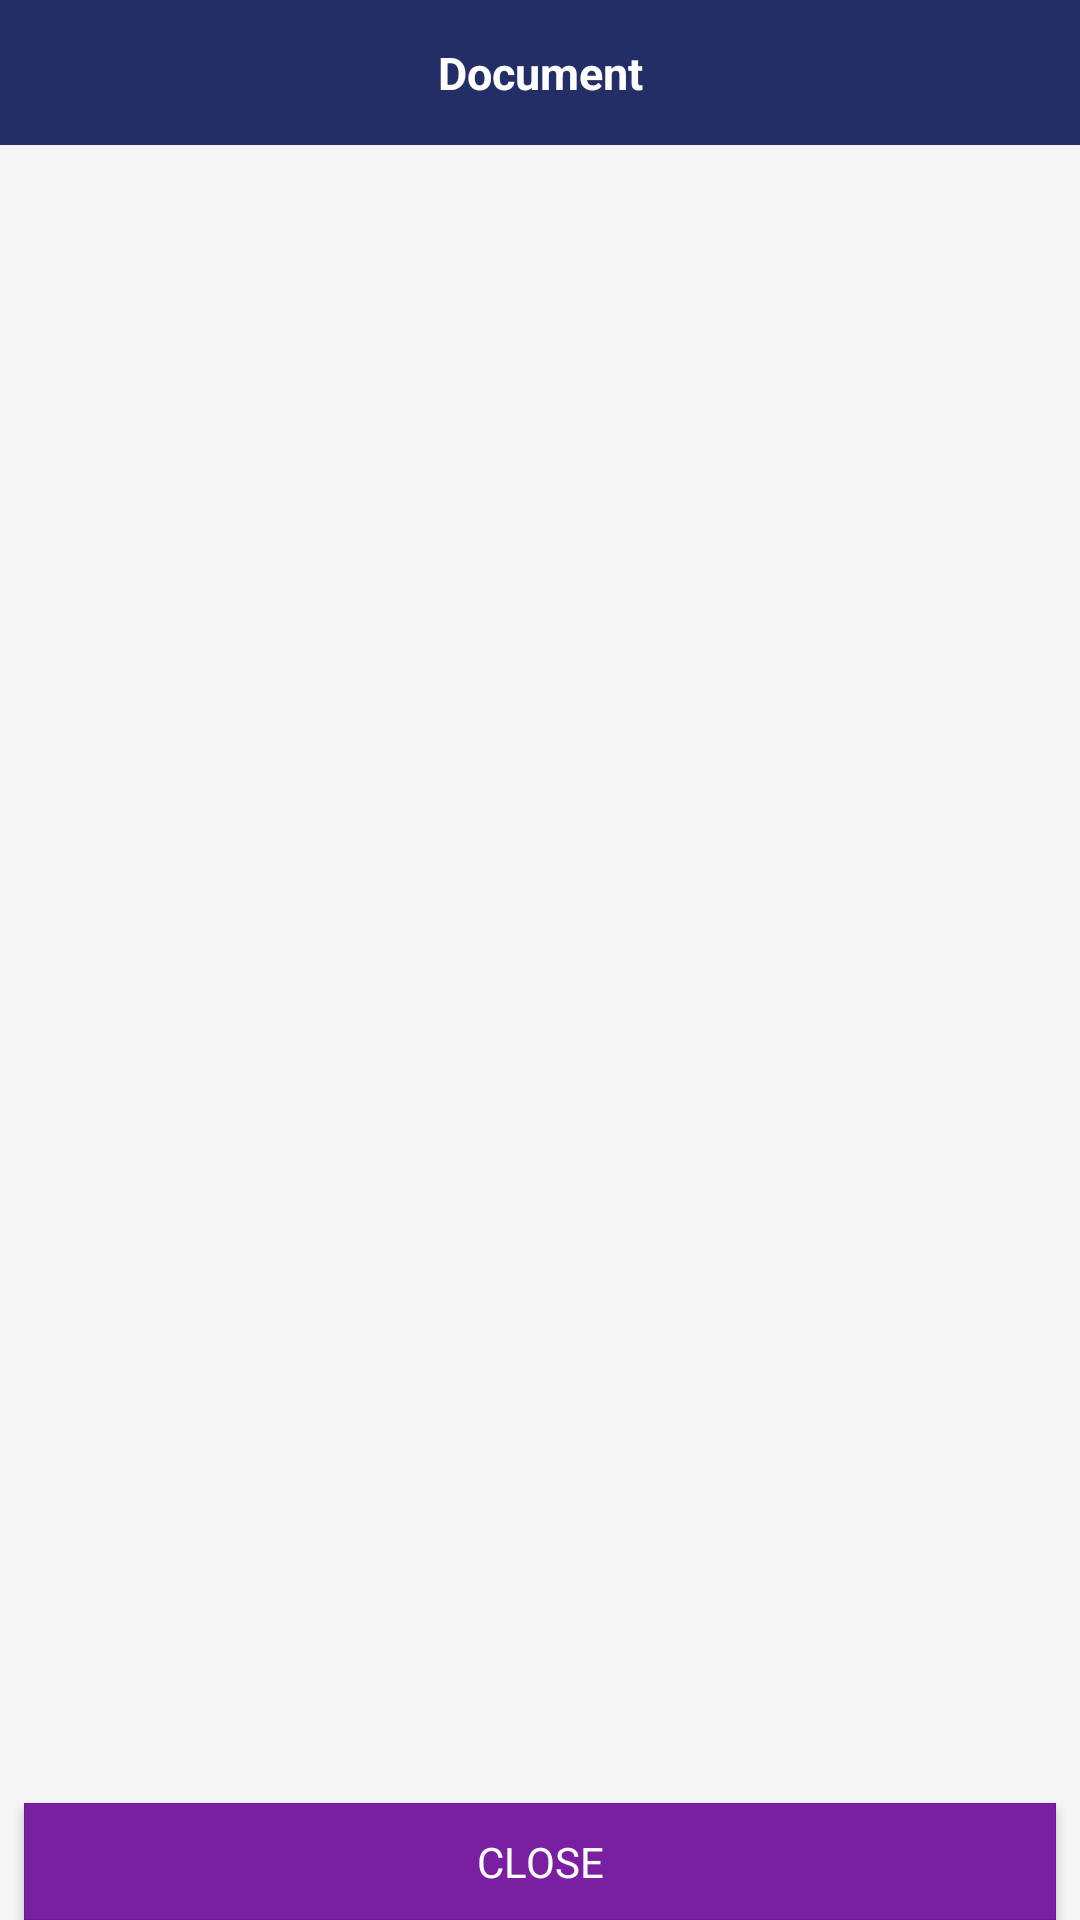

The Android layout XML behind this screen, and the referenced resources:
<!-- AndroidManifest.xml: application theme AppTheme -->
<!-- res/layout/layout_view_doc.xml -->
<?xml version="1.0" encoding="utf-8"?>
<RelativeLayout xmlns:android="http://schemas.android.com/apk/res/android"
    xmlns:app="http://schemas.android.com/apk/res-auto"
    android:layout_width="match_parent"
    android:layout_height="wrap_content"

    android:orientation="vertical">

    <TextView
        android:id="@+id/txtHdr"
        style="@style/TextViewStyle.Large"
        android:layout_width="match_parent"
        android:layout_height="wrap_content"
        android:layout_alignParentLeft="true"
        android:layout_alignParentTop="true"
        android:background="@color/colorPrimary"
        android:gravity="center"
        android:padding="14dp"
        android:text="Document"
        android:textColor="@color/white"
        android:textStyle="bold" />


    <ImageView
        android:id="@+id/ivDocFile"
        android:layout_width="match_parent"
        android:layout_height="match_parent"
        android:layout_above="@+id/btnClose"
        android:layout_below="@+id/txtHdr"

        android:padding="5dp" />



    <Button
        android:id="@+id/btnClose"
        style="@style/ButtonStyle"

        android:layout_marginRight="8dp"
        android:layout_marginLeft="8dp"
        android:layout_width="match_parent"
        android:layout_height="wrap_content"
        android:layout_alignParentBottom="true"
        android:text="CLOSE" />

</RelativeLayout>
<!-- resources referenced by this layout -->
<resources>
  <color name="colorPrimary">#242E66</color>
  <color name="white">#ffffff</color>
  <style name="ButtonStyle" parent="@android:style/Widget.Button">
          <item name="android:layout_width">match_parent</item>
          <item name="android:layout_height">wrap_content</item>
          <item name="android:gravity">center_vertical|center_horizontal</item>
          <item name="android:textColor">#FFFFFFFF</item>
          <item name="android:textAllCaps">false</item>
          <item name="android:background">@drawable/blue_border_lightblue_background</item>
          <item name="android:focusable">true</item>
          <item name="android:minHeight">39dp</item>
      </style>
      +
  <style name="TextViewStyle.Large" parent="TextViewStyle">
          <item name="android:textSize">15sp</item>
          <item name="fontPath">fonts/oxygenbold.ttf</item>
          <item name="android:textColor">@color/header_dark_text</item>
  
      </style>
  <style name="AppTheme" parent="Theme.AppCompat.Light.NoActionBar">
          
          
          <item name="colorPrimary">@color/colorPrimary</item>
          
          <item name="colorPrimaryDark">@color/colorPrimaryDark</item>
          <item name="colorAccent">@color/colorAccent</item>
          
          <item name="android:windowBackground">@color/bg_dashboard</item>
          
          
  
      </style>
  <!-- drawable blue_border_lightblue_background (drawable) -->
  <?xml version="1.0" encoding="utf-8"?>
  <shape xmlns:android="http://schemas.android.com/apk/res/android"
      android:shape="rectangle">
      <corners android:radius="0dp" />
      <solid android:color="@color/Purple_light" />
      <stroke
          android:width="0.3dp"
          android:color="@color/Purple_dark" />
  </shape>
  <style name="TextViewStyle" parent="android:style/Widget.TextView">
          <item name="android:layout_width">match_parent</item>
          <item name="android:layout_height">wrap_content</item>
          <item name="android:background">@android:color/transparent</item>
          <item name="android:textAllCaps">false</item>
          <item name="android:textColor">@color/secondary_text_color</item>
      </style>
  <color name="header_dark_text">#5D5C5D</color>
  <color name="colorPrimaryDark">#000B4D</color>
  <color name="colorAccent">#6200EE</color>
  <color name="bg_dashboard">#f5f5f5</color>
  <color name="Purple_light">#ff7b1fa2</color>
  <color name="Purple_dark">#ff6a1b9a</color>
  <color name="secondary_text_color">#9ba0a6</color>
</resources>
